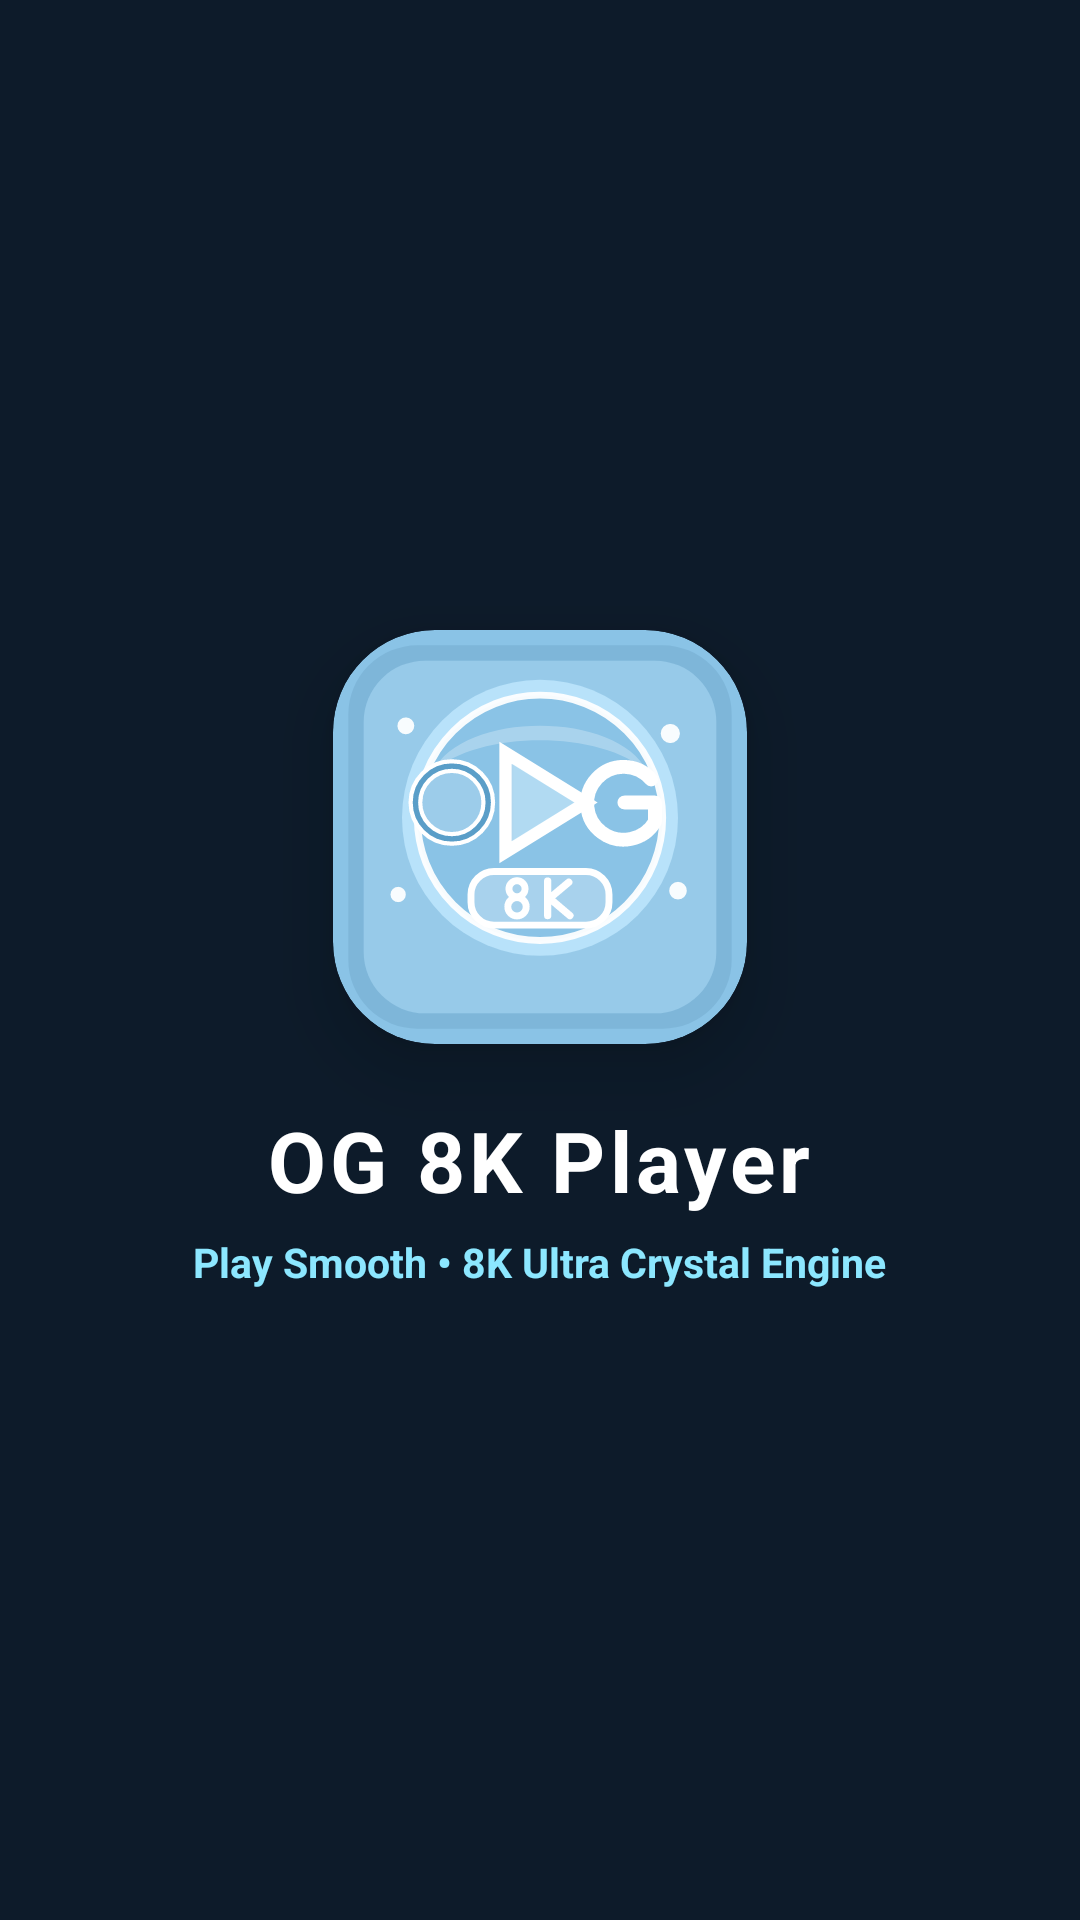

Android layout source for this screen:
<!-- AndroidManifest.xml: application theme Theme.MaterialComponents.DayNight.NoActionBar -->
<!-- res/layout/activity_main.xml -->
<?xml version="1.0" encoding="utf-8"?>
<RelativeLayout xmlns:android="http://schemas.android.com/apk/res/android"
    xmlns:app="http://schemas.android.com/apk/res-auto"
    android:id="@+id/rootMainLayout"
    android:layout_width="match_parent"
    android:layout_height="match_parent"
    android:background="#0A0A10">

    
    <LinearLayout
        android:id="@+id/topBrandBar"
        android:layout_width="match_parent"
        android:layout_height="52dp"
        android:layout_alignParentTop="true"
        android:background="#0A0A10"
        android:gravity="center_vertical"
        android:orientation="horizontal"
        android:paddingHorizontal="16dp">

        <TextView
            android:id="@+id/tvAppBrandName"
            android:layout_width="wrap_content"
            android:layout_height="wrap_content"
            android:letterSpacing="0.03"
            android:text="OG Player"
            android:textColor="#FFFFFF"
            android:textSize="21sp"
            android:textStyle="bold" />

        <ImageView
            android:id="@+id/imgBrandStarBadge"
            android:layout_width="22dp"
            android:layout_height="22dp"
            android:layout_marginStart="6dp"
            android:src="@android:drawable/btn_star_big_on"
            app:tint="#5CE1E6" />
    </LinearLayout>

    
    <FrameLayout
        android:id="@+id/fragmentContainer"
        android:layout_width="match_parent"
        android:layout_height="match_parent"
        android:layout_above="@+id/bottomNavDivider"
        android:layout_below="@id/topBrandBar" />

    <View
        android:id="@+id/bottomNavDivider"
        android:layout_width="match_parent"
        android:layout_height="1dp"
        android:layout_above="@+id/bottomNavBar"
        android:background="#22FFFFFF" />

    
    <LinearLayout
        android:id="@+id/bottomNavBar"
        android:layout_width="match_parent"
        android:layout_height="62dp"
        android:layout_alignParentBottom="true"
        android:background="#101018"
        android:gravity="center"
        android:orientation="horizontal"
        android:weightSum="4">

        
        <LinearLayout
            android:id="@+id/navTabVideo"
            android:layout_width="0dp"
            android:layout_height="match_parent"
            android:layout_weight="1"
            android:gravity="center"
            android:orientation="vertical">

            <ImageView
                android:id="@+id/imgNavVideo"
                android:layout_width="24dp"
                android:layout_height="24dp"
                android:src="@android:drawable/ic_media_play"
                app:tint="#5CE1E6" />

            <TextView
                android:id="@+id/tvNavVideo"
                android:layout_width="wrap_content"
                android:layout_height="wrap_content"
                android:layout_marginTop="3dp"
                android:text="Video"
                android:textColor="#5CE1E6"
                android:textSize="11sp"
                android:textStyle="bold" />
        </LinearLayout>

        
        <LinearLayout
            android:id="@+id/navTabAudio"
            android:layout_width="0dp"
            android:layout_height="match_parent"
            android:layout_weight="1"
            android:gravity="center"
            android:orientation="vertical">

            <ImageView
                android:id="@+id/imgNavAudio"
                android:layout_width="24dp"
                android:layout_height="24dp"
                android:src="@android:drawable/ic_lock_silent_mode_off"
                app:tint="#99AACC" />

            <TextView
                android:id="@+id/tvNavAudio"
                android:layout_width="wrap_content"
                android:layout_height="wrap_content"
                android:layout_marginTop="3dp"
                android:text="Music"
                android:textColor="#99AACC"
                android:textSize="11sp"
                android:textStyle="bold" />
        </LinearLayout>

        
        <LinearLayout
            android:id="@+id/navTabSearch"
            android:layout_width="0dp"
            android:layout_height="match_parent"
            android:layout_weight="1"
            android:gravity="center"
            android:orientation="vertical">

            <ImageView
                android:id="@+id/imgNavSearch"
                android:layout_width="24dp"
                android:layout_height="24dp"
                android:src="@android:drawable/ic_menu_search"
                app:tint="#99AACC" />

            <TextView
                android:id="@+id/tvNavSearch"
                android:layout_width="wrap_content"
                android:layout_height="wrap_content"
                android:layout_marginTop="3dp"
                android:text="Search"
                android:textColor="#99AACC"
                android:textSize="11sp"
                android:textStyle="bold" />
        </LinearLayout>

        
        <LinearLayout
            android:id="@+id/navTabMe"
            android:layout_width="0dp"
            android:layout_height="match_parent"
            android:layout_weight="1"
            android:gravity="center"
            android:orientation="vertical">

            <ImageView
                android:id="@+id/imgNavMe"
                android:layout_width="24dp"
                android:layout_height="24dp"
                android:src="@android:drawable/ic_menu_myplaces"
                app:tint="#99AACC" />

            <TextView
                android:id="@+id/tvNavMe"
                android:layout_width="wrap_content"
                android:layout_height="wrap_content"
                android:layout_marginTop="3dp"
                android:text="Me"
                android:textColor="#99AACC"
                android:textSize="11sp"
                android:textStyle="bold" />
        </LinearLayout>

    </LinearLayout>

    
    <LinearLayout
        android:id="@+id/layoutOpeningSplash"
        android:layout_width="match_parent"
        android:layout_height="match_parent"
        android:background="#0D1B2A"
        android:clickable="true"
        android:focusable="true"
        android:gravity="center"
        android:orientation="vertical"
        android:visibility="visible">

        <androidx.cardview.widget.CardView
            android:layout_width="138dp"
            android:layout_height="138dp"
            app:cardBackgroundColor="#8AC3E6"
            app:cardCornerRadius="34dp"
            app:cardElevation="14dp">

            <ImageView
                android:layout_width="match_parent"
                android:layout_height="match_parent"
                android:scaleType="centerCrop"
                android:src="@drawable/ic_launcher_foreground" />
        </androidx.cardview.widget.CardView>

        <TextView
            android:id="@+id/tvSplashMainTitle"
            android:layout_width="wrap_content"
            android:layout_height="wrap_content"
            android:layout_marginTop="20dp"
            android:letterSpacing="0.05"
            android:text="OG 8K Player"
            android:textColor="#FFFFFF"
            android:textSize="28sp"
            android:textStyle="bold" />

        <TextView
            android:layout_width="wrap_content"
            android:layout_height="wrap_content"
            android:layout_marginTop="6dp"
            android:text="Play Smooth • 8K Ultra Crystal Engine"
            android:textColor="#8CE7FF"
            android:textSize="13.5sp"
            android:textStyle="bold" />
    </LinearLayout>

</RelativeLayout>
<!-- resources referenced by this layout -->
<resources>
  <!-- drawable ic_launcher_foreground: vector/xml drawable (drawable, 3519 chars, omitted) -->
</resources>
